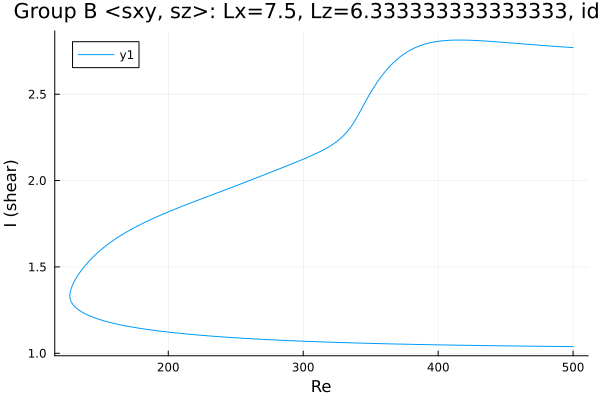

The file beside this chart, header and first rows:
Re, shear
500.0, 1.039
499, 1.039
497.6, 1.039
496.2, 1.039
494.8, 1.039
493.4, 1.039
492, 1.039
490.6, 1.039
489.1, 1.04
487.7, 1.04
486.3, 1.04
484.9, 1.04
483.5, 1.04
482.1, 1.04
480.7, 1.04
479.2, 1.04
477.8, 1.04
476.4, 1.041
475, 1.041
473.6, 1.041
472.2, 1.041
470.8, 1.041
469.3, 1.041
467.9, 1.041
466.5, 1.041
465.1, 1.042
463.7, 1.042
462.3, 1.042
460.9, 1.042
459.4, 1.042
458, 1.042
456.6, 1.042
455.2, 1.043
453.8, 1.043
452.4, 1.043
451, 1.043
449.5, 1.043
448.1, 1.043
446.7, 1.043
445.3, 1.043
443.9, 1.044
442.5, 1.044
441.1, 1.044
439.6, 1.044
438.2, 1.044
436.8, 1.044
435.4, 1.045
434, 1.045
432.6, 1.045
431.2, 1.045
429.7, 1.045
428.3, 1.045
426.9, 1.045
425.5, 1.046
424.1, 1.046
422.7, 1.046
421.3, 1.046
419.8, 1.046
418.4, 1.047
417, 1.047
... 536 more rows
